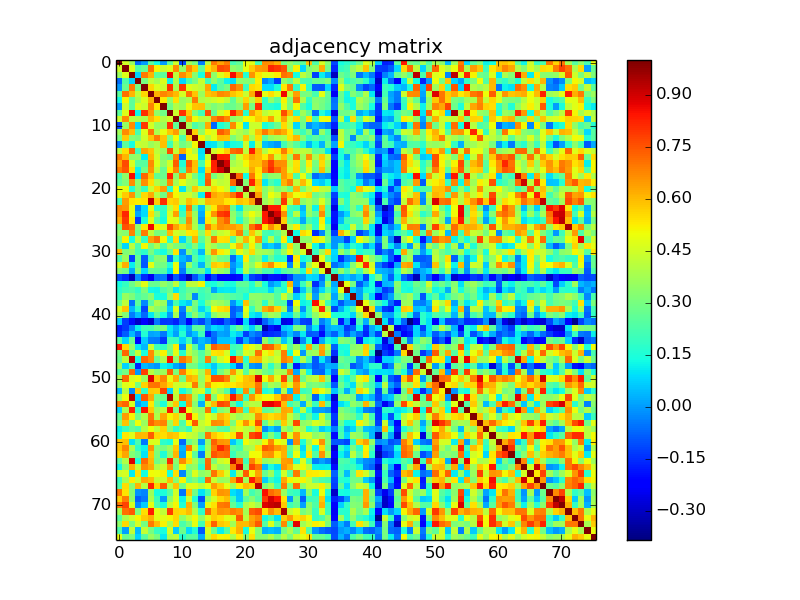

The table this chart was drawn from, first rows:
1.000000000000000000e+00, 4.509380000000000055e-01, 3.574609999999999732e-01, -6.561300000000000465e-02, 3.255000000000000081e-03, 2.572269999999999834e-01, 1.310550000000000048e-01, 8.739999999999999939e-04, 2.587479999999999780e-01, 4.437130000000000241e-01, -1.181409999999999960e-01, 3.683429999999999760e-01, 2.997040000000000259e-01, -3.989299999999999791e-02, 4.067580000000000084e-01, 6.933979999999999588e-01, 6.358179999999999943e-01, 6.869790000000000063e-01, 2.176599999999999924e-01, 2.610709999999999975e-01, 4.918879999999999919e-01, 4.773249999999999993e-01, 2.158279999999999921e-01, 6.648870000000000058e-01
4.509380000000000055e-01, 1.000000000000000000e+00, 4.712950000000000195e-01, 2.353040000000000131e-01, 2.696209999999999996e-01, 7.084089999999999554e-01, 5.089000000000000190e-01, 4.319140000000000201e-01, 4.721029999999999949e-01, 6.654219999999999580e-01, 3.479639999999999955e-01, 6.666469999999999896e-01, 5.737149999999999750e-01, 2.551610000000000267e-01, 5.489479999999999915e-01, 6.051370000000000360e-01, 7.665380000000000527e-01, 7.506110000000000282e-01, 3.429459999999999731e-01, 3.148179999999999867e-01, 4.888319999999999887e-01, 5.750340000000000451e-01, 6.435410000000000297e-01, 6.570519999999999694e-01
3.574609999999999732e-01, 4.712950000000000195e-01, 1.000000000000000000e+00, 7.339700000000000391e-02, 6.941530000000000200e-01, 6.072199999999999820e-01, 2.548139999999999850e-01, 2.583420000000000161e-01, 8.646979999999999666e-01, 4.112520000000000064e-01, 6.652730000000000032e-01, 5.933380000000000321e-01, 3.256549999999999723e-01, 1.367750000000000077e-01, 7.210849999999999760e-01, 3.383399999999999741e-01, 4.653499999999999859e-01, 5.429720000000000102e-01, 8.557979999999999476e-01, 6.694149999999999823e-01, 1.578539999999999943e-01, 6.566539999999999599e-01, 5.349770000000000358e-01, 4.834680000000000089e-01
-6.561300000000000465e-02, 2.353040000000000131e-01, 7.339700000000000391e-02, 1.000000000000000000e+00, 2.980209999999999804e-01, 4.213649999999999896e-01, 3.797309999999999852e-01, 4.664809999999999790e-01, 1.215159999999999990e-01, 3.945759999999999823e-01, 8.098500000000000143e-02, 2.168339999999999990e-01, 3.047980000000000134e-01, 4.368690000000000073e-01, 2.059120000000000117e-01, 3.415170000000000150e-01, 2.480739999999999890e-01, 1.226160000000000028e-01, 9.108800000000000230e-02, 3.363419999999999743e-01, 3.288900000000000157e-01, 3.192209999999999770e-01, 5.219260000000000010e-01, -3.302999999999999686e-02
3.255000000000000081e-03, 2.696209999999999996e-01, 6.941530000000000200e-01, 2.980209999999999804e-01, 1.000000000000000000e+00, 5.573709999999999498e-01, 4.683240000000000181e-01, 4.400419999999999887e-01, 8.008290000000000131e-01, 3.858869999999999800e-01, 7.917819999999999858e-01, 4.710820000000000007e-01, 4.476180000000000159e-01, 4.234430000000000138e-01, 6.314119999999999733e-01, 1.073449999999999960e-01, 2.496029999999999915e-01, 2.981219999999999981e-01, 7.195789999999999687e-01, 6.616429999999999811e-01, 1.953910000000000091e-01, 5.509779999999999678e-01, 5.384029999999999649e-01, 8.867899999999999394e-02
2.572269999999999834e-01, 7.084089999999999554e-01, 6.072199999999999820e-01, 4.213649999999999896e-01, 5.573709999999999498e-01, 1.000000000000000000e+00, 6.147040000000000282e-01, 6.758699999999999708e-01, 6.536710000000000020e-01, 6.048789999999999445e-01, 4.577260000000000217e-01, 7.060769999999999547e-01, 5.837250000000000494e-01, 3.614899999999999780e-01, 5.851840000000000375e-01, 6.061189999999999634e-01, 6.703609999999999847e-01, 6.550369999999999804e-01, 5.834549999999999459e-01, 5.488140000000000240e-01, 4.337500000000000244e-01, 6.260149999999999881e-01, 9.150610000000000133e-01, 4.851289999999999769e-01
1.310550000000000048e-01, 5.089000000000000190e-01, 2.548139999999999850e-01, 3.797309999999999852e-01, 4.683240000000000181e-01, 6.147040000000000282e-01, 1.000000000000000000e+00, 5.340949999999999864e-01, 3.405500000000000194e-01, 5.430800000000000072e-01, 3.546489999999999920e-01, 3.877090000000000258e-01, 6.964789999999999592e-01, 3.957370000000000054e-01, 4.185670000000000224e-01, 4.440760000000000263e-01, 4.708999999999999853e-01, 4.243910000000000182e-01, 2.638050000000000117e-01, 3.940710000000000046e-01, 5.566569999999999574e-01, 4.101259999999999906e-01, 5.697710000000000274e-01, 1.802749999999999908e-01
8.739999999999999939e-04, 4.319140000000000201e-01, 2.583420000000000161e-01, 4.664809999999999790e-01, 4.400419999999999887e-01, 6.758699999999999708e-01, 5.340949999999999864e-01, 1.000000000000000000e+00, 2.896219999999999906e-01, 3.993209999999999815e-01, 3.574700000000000100e-01, 4.892090000000000050e-01, 5.859010000000000051e-01, 5.926559999999999606e-01, 3.534740000000000104e-01, 3.117019999999999791e-01, 3.448189999999999866e-01, 2.749699999999999922e-01, 2.763510000000000133e-01, 3.270620000000000194e-01, 6.406150000000000455e-01, 2.958439999999999959e-01, 8.103470000000000395e-01, 1.841220000000000079e-01
2.587479999999999780e-01, 4.721029999999999949e-01, 8.646979999999999666e-01, 1.215159999999999990e-01, 8.008290000000000131e-01, 6.536710000000000020e-01, 3.405500000000000194e-01, 2.896219999999999906e-01, 1.000000000000000000e+00, 4.379560000000000120e-01, 8.037619999999999765e-01, 5.806019999999999515e-01, 3.173909999999999787e-01, 2.058000000000000107e-01, 7.583990000000000453e-01, 2.726729999999999987e-01, 4.527800000000000158e-01, 5.254069999999999574e-01, 8.241349999999999509e-01, 6.681479999999999642e-01, 1.651859999999999995e-01, 6.463579999999999881e-01, 5.591199999999999504e-01, 4.149610000000000243e-01
4.437130000000000241e-01, 6.654219999999999580e-01, 4.112520000000000064e-01, 3.945759999999999823e-01, 3.858869999999999800e-01, 6.048789999999999445e-01, 5.430800000000000072e-01, 3.993209999999999815e-01, 4.379560000000000120e-01, 1.000000000000000000e+00, 2.592389999999999972e-01, 6.449690000000000145e-01, 5.026559999999999917e-01, 4.073530000000000206e-01, 4.220860000000000167e-01, 6.755189999999999806e-01, 7.386669999999999625e-01, 6.768840000000000412e-01, 3.347629999999999773e-01, 3.711929999999999952e-01, 5.031759999999999566e-01, 5.096990000000000132e-01, 5.757100000000000550e-01, 5.448479999999999990e-01
-1.181409999999999960e-01, 3.479639999999999955e-01, 6.652730000000000032e-01, 8.098500000000000143e-02, 7.917819999999999858e-01, 4.577260000000000217e-01, 3.546489999999999920e-01, 3.574700000000000100e-01, 8.037619999999999765e-01, 2.592389999999999972e-01, 1.000000000000000000e+00, 3.744720000000000271e-01, 2.289559999999999929e-01, 2.909180000000000099e-01, 6.246260000000000145e-01, -7.494099999999999373e-02, 1.540759999999999907e-01, 2.122159999999999880e-01, 6.715959999999999708e-01, 4.808319999999999816e-01, 1.062219999999999970e-01, 4.408869999999999734e-01, 4.406109999999999749e-01, 1.425289999999999890e-01
3.683429999999999760e-01, 6.666469999999999896e-01, 5.933380000000000321e-01, 2.168339999999999990e-01, 4.710820000000000007e-01, 7.060769999999999547e-01, 3.877090000000000258e-01, 4.892090000000000050e-01, 5.806019999999999515e-01, 6.449690000000000145e-01, 3.744720000000000271e-01, 1.000000000000000000e+00, 5.718339999999999534e-01, 3.501909999999999745e-01, 5.112989999999999480e-01, 4.750079999999999858e-01, 7.376099999999999879e-01, 6.872059999999999835e-01, 4.484799999999999898e-01, 3.964119999999999866e-01, 3.551199999999999912e-01, 4.526279999999999748e-01, 5.903220000000000134e-01, 6.946219999999999617e-01
2.997040000000000259e-01, 5.737149999999999750e-01, 3.256549999999999723e-01, 3.047980000000000134e-01, 4.476180000000000159e-01, 5.837250000000000494e-01, 6.964789999999999592e-01, 5.859010000000000051e-01, 3.173909999999999787e-01, 5.026559999999999917e-01, 2.289559999999999929e-01, 5.718339999999999534e-01, 1.000000000000000000e+00, 5.087409999999999988e-01, 4.006870000000000154e-01, 4.853160000000000251e-01, 5.910830000000000251e-01, 5.862650000000000361e-01, 3.024870000000000059e-01, 3.821459999999999857e-01, 5.813610000000000166e-01, 3.811780000000000168e-01, 5.485109999999999708e-01, 2.569190000000000085e-01
-3.989299999999999791e-02, 2.551610000000000267e-01, 1.367750000000000077e-01, 4.368690000000000073e-01, 4.234430000000000138e-01, 3.614899999999999780e-01, 3.957370000000000054e-01, 5.926559999999999606e-01, 2.058000000000000107e-01, 4.073530000000000206e-01, 2.909180000000000099e-01, 3.501909999999999745e-01, 5.087409999999999988e-01, 1.000000000000000000e+00, 9.317300000000000582e-02, 1.052580000000000043e-01, 2.145410000000000095e-01, 9.265700000000000325e-02, 1.431520000000000015e-01, 1.608310000000000017e-01, 4.395999999999999908e-01, 1.136230000000000018e-01, 4.366300000000000181e-01, 5.159099999999999797e-02
4.067580000000000084e-01, 5.489479999999999915e-01, 7.210849999999999760e-01, 2.059120000000000117e-01, 6.314119999999999733e-01, 5.851840000000000375e-01, 4.185670000000000224e-01, 3.534740000000000104e-01, 7.583990000000000453e-01, 4.220860000000000167e-01, 6.246260000000000145e-01, 5.112989999999999480e-01, 4.006870000000000154e-01, 9.317300000000000582e-02, 1.000000000000000000e+00, 4.455430000000000224e-01, 5.028289999999999704e-01, 5.704380000000000006e-01, 7.165449999999999875e-01, 7.361029999999999518e-01, 4.196170000000000178e-01, 8.269189999999999596e-01, 6.042750000000000066e-01, 3.943499999999999783e-01
6.933979999999999588e-01, 6.051370000000000360e-01, 3.383399999999999741e-01, 3.415170000000000150e-01, 1.073449999999999960e-01, 6.061189999999999634e-01, 4.440760000000000263e-01, 3.117019999999999791e-01, 2.726729999999999987e-01, 6.755189999999999806e-01, -7.494099999999999373e-02, 4.750079999999999858e-01, 4.853160000000000251e-01, 1.052580000000000043e-01, 4.455430000000000224e-01, 1.000000000000000000e+00, 8.297060000000000546e-01, 8.242730000000000334e-01, 3.021349999999999869e-01, 4.627040000000000042e-01, 5.563700000000000312e-01, 6.307220000000000049e-01, 5.936630000000000518e-01, 5.301439999999999486e-01
6.358179999999999943e-01, 7.665380000000000527e-01, 4.653499999999999859e-01, 2.480739999999999890e-01, 2.496029999999999915e-01, 6.703609999999999847e-01, 4.708999999999999853e-01, 3.448189999999999866e-01, 4.527800000000000158e-01, 7.386669999999999625e-01, 1.540759999999999907e-01, 7.376099999999999879e-01, 5.910830000000000251e-01, 2.145410000000000095e-01, 5.028289999999999704e-01, 8.297060000000000546e-01, 1.000000000000000000e+00, 8.973970000000000002e-01, 3.783569999999999989e-01, 4.208430000000000226e-01, 5.106439999999999868e-01, 5.958550000000000235e-01, 5.903150000000000341e-01, 6.791439999999999699e-01
6.869790000000000063e-01, 7.506110000000000282e-01, 5.429720000000000102e-01, 1.226160000000000028e-01, 2.981219999999999981e-01, 6.550369999999999804e-01, 4.243910000000000182e-01, 2.749699999999999922e-01, 5.254069999999999574e-01, 6.768840000000000412e-01, 2.122159999999999880e-01, 6.872059999999999835e-01, 5.862650000000000361e-01, 9.265700000000000325e-02, 5.704380000000000006e-01, 8.242730000000000334e-01, 8.973970000000000002e-01, 1.000000000000000000e+00, 4.471510000000000207e-01, 4.346769999999999801e-01, 4.444210000000000105e-01, 6.262520000000000309e-01, 5.379580000000000473e-01, 7.076040000000000108e-01
2.176599999999999924e-01, 3.429459999999999731e-01, 8.557979999999999476e-01, 9.108800000000000230e-02, 7.195789999999999687e-01, 5.834549999999999459e-01, 2.638050000000000117e-01, 2.763510000000000133e-01, 8.241349999999999509e-01, 3.347629999999999773e-01, 6.715959999999999708e-01, 4.484799999999999898e-01, 3.024870000000000059e-01, 1.431520000000000015e-01, 7.165449999999999875e-01, 3.021349999999999869e-01, 3.783569999999999989e-01, 4.471510000000000207e-01, 1.000000000000000000e+00, 7.208379999999999788e-01, 1.332270000000000121e-01, 7.023639999999999883e-01, 5.248119999999999452e-01, 2.722359999999999780e-01
2.610709999999999975e-01, 3.148179999999999867e-01, 6.694149999999999823e-01, 3.363419999999999743e-01, 6.616429999999999811e-01, 5.488140000000000240e-01, 3.940710000000000046e-01, 3.270620000000000194e-01, 6.681479999999999642e-01, 3.711929999999999952e-01, 4.808319999999999816e-01, 3.964119999999999866e-01, 3.821459999999999857e-01, 1.608310000000000017e-01, 7.361029999999999518e-01, 4.627040000000000042e-01, 4.208430000000000226e-01, 4.346769999999999801e-01, 7.208379999999999788e-01, 1.000000000000000000e+00, 3.198440000000000172e-01, 8.260750000000000037e-01, 5.853099999999999969e-01, 1.053479999999999972e-01
4.918879999999999919e-01, 4.888319999999999887e-01, 1.578539999999999943e-01, 3.288900000000000157e-01, 1.953910000000000091e-01, 4.337500000000000244e-01, 5.566569999999999574e-01, 6.406150000000000455e-01, 1.651859999999999995e-01, 5.031759999999999566e-01, 1.062219999999999970e-01, 3.551199999999999912e-01, 5.813610000000000166e-01, 4.395999999999999908e-01, 4.196170000000000178e-01, 5.563700000000000312e-01, 5.106439999999999868e-01, 4.444210000000000105e-01, 1.332270000000000121e-01, 3.198440000000000172e-01, 1.000000000000000000e+00, 4.160579999999999834e-01, 5.664379999999999971e-01, 3.276649999999999840e-01
4.773249999999999993e-01, 5.750340000000000451e-01, 6.566539999999999599e-01, 3.192209999999999770e-01, 5.509779999999999678e-01, 6.260149999999999881e-01, 4.101259999999999906e-01, 2.958439999999999959e-01, 6.463579999999999881e-01, 5.096990000000000132e-01, 4.408869999999999734e-01, 4.526279999999999748e-01, 3.811780000000000168e-01, 1.136230000000000018e-01, 8.269189999999999596e-01, 6.307220000000000049e-01, 5.958550000000000235e-01, 6.262520000000000309e-01, 7.023639999999999883e-01, 8.260750000000000037e-01, 4.160579999999999834e-01, 1.000000000000000000e+00, 6.396359999999999824e-01, 3.373169999999999780e-01
2.158279999999999921e-01, 6.435410000000000297e-01, 5.349770000000000358e-01, 5.219260000000000010e-01, 5.384029999999999649e-01, 9.150610000000000133e-01, 5.697710000000000274e-01, 8.103470000000000395e-01, 5.591199999999999504e-01, 5.757100000000000550e-01, 4.406109999999999749e-01, 5.903220000000000134e-01, 5.485109999999999708e-01, 4.366300000000000181e-01, 6.042750000000000066e-01, 5.936630000000000518e-01, 5.903150000000000341e-01, 5.379580000000000473e-01, 5.248119999999999452e-01, 5.853099999999999969e-01, 5.664379999999999971e-01, 6.396359999999999824e-01, 1.000000000000000000e+00, 3.619339999999999780e-01
6.648870000000000058e-01, 6.570519999999999694e-01, 4.834680000000000089e-01, -3.302999999999999686e-02, 8.867899999999999394e-02, 4.851289999999999769e-01, 1.802749999999999908e-01, 1.841220000000000079e-01, 4.149610000000000243e-01, 5.448479999999999990e-01, 1.425289999999999890e-01, 6.946219999999999617e-01, 2.569190000000000085e-01, 5.159099999999999797e-02, 3.943499999999999783e-01, 5.301439999999999486e-01, 6.791439999999999699e-01, 7.076040000000000108e-01, 2.722359999999999780e-01, 1.053479999999999972e-01, 3.276649999999999840e-01, 3.373169999999999780e-01, 3.619339999999999780e-01, 1.000000000000000000e+00
6.644139999999999491e-01, 8.189079999999999693e-01, 4.836480000000000223e-01, 1.906499999999999861e-02, 8.654799999999999993e-02, 5.489960000000000395e-01, 3.416480000000000072e-01, 1.678840000000000054e-01, 4.549110000000000098e-01, 6.394549999999999956e-01, 2.040820000000000134e-01, 6.111410000000000453e-01, 3.514399999999999746e-01, 2.205700000000000022e-02, 5.063530000000000530e-01, 6.576020000000000199e-01, 7.838779999999999637e-01, 8.067060000000000342e-01, 3.388439999999999785e-01, 2.213720000000000132e-01, 4.099590000000000178e-01, 5.019749999999999490e-01, 4.230300000000000171e-01, 8.385639999999999761e-01
6.151990000000000514e-01, 7.937809999999999588e-01, 5.244480000000000253e-01, -1.305060000000000109e-01, 1.498140000000000027e-01, 4.778850000000000042e-01, 2.485429999999999862e-01, 1.410460000000000047e-01, 4.843390000000000195e-01, 4.727129999999999943e-01, 2.852339999999999876e-01, 6.673780000000000268e-01, 3.797059999999999880e-01, -4.632999999999999965e-03, 5.314520000000000355e-01, 4.401720000000000077e-01, 6.691040000000000321e-01, 7.275249999999999773e-01, 3.488049999999999762e-01, 1.616410000000000069e-01, 3.130550000000000277e-01, 4.361019999999999897e-01, 3.247019999999999906e-01, 8.419999999999999707e-01
3.016309999999999825e-01, 7.554549999999999876e-01, 7.086710000000000509e-01, 3.413280000000000203e-01, 5.303999999999999826e-01, 8.633999999999999453e-01, 5.168249999999999789e-01, 4.674380000000000202e-01, 7.574279999999999902e-01, 6.351599999999999469e-01, 5.527290000000000258e-01, 6.225279999999999703e-01, 3.985899999999999999e-01, 2.114469999999999961e-01, 6.957039999999999891e-01, 5.737649999999999695e-01, 6.630249999999999755e-01, 6.433449999999999447e-01, 6.473109999999999697e-01, 6.155500000000000416e-01, 3.685620000000000007e-01, 7.095550000000000468e-01, 7.993540000000000090e-01, 5.339139999999999997e-01
3.500759999999999983e-01, 3.244319999999999982e-01, 6.833939999999999459e-01, 2.785159999999999858e-01, 6.955810000000000048e-01, 4.224760000000000182e-01, 3.075019999999999976e-01, 3.003879999999999884e-01, 6.035800000000000054e-01, 4.532720000000000082e-01, 4.178109999999999880e-01, 5.326710000000000056e-01, 5.453230000000000022e-01, 3.197670000000000234e-01, 5.498530000000000362e-01, 3.594769999999999910e-01, 4.305919999999999748e-01, 4.541850000000000054e-01, 5.708569999999999478e-01, 6.867450000000000498e-01, 2.854539999999999855e-01, 5.838539999999999841e-01, 4.411340000000000261e-01, 2.208219999999999905e-01
2.866040000000000254e-01, 5.151970000000000161e-01, 1.347099999999999964e-01, 4.112430000000000252e-01, 1.865040000000000031e-01, 6.384849999999999692e-01, 7.025689999999999991e-01, 5.130109999999999948e-01, 1.783409999999999995e-01, 5.555229999999999890e-01, 8.022899999999999476e-02, 2.669500000000000206e-01, 6.090010000000000145e-01, 2.426840000000000108e-01, 3.991390000000000216e-01, 7.012169999999999792e-01, 5.426299999999999457e-01, 5.459319999999999729e-01, 2.244500000000000106e-01, 4.173490000000000255e-01, 6.066890000000000338e-01, 4.950789999999999913e-01, 6.517110000000000403e-01, 1.867340000000000111e-01
2.614449999999999830e-01, 8.400100000000000622e-02, 4.134109999999999729e-01, 2.244130000000000014e-01, 5.123680000000000456e-01, 2.977079999999999727e-01, 3.898789999999999756e-01, 2.362329999999999985e-01, 3.712309999999999777e-01, 3.118929999999999758e-01, 2.759010000000000074e-01, 2.038320000000000132e-01, 3.253590000000000093e-01, 1.644549999999999901e-01, 4.167879999999999918e-01, 3.703370000000000273e-01, 3.065120000000000067e-01, 2.957359999999999989e-01, 4.879120000000000124e-01, 6.018440000000000456e-01, 3.073649999999999993e-01, 5.228239999999999554e-01, 3.342609999999999748e-01, 4.027000000000000024e-02
5.906409999999999716e-01, 3.165270000000000028e-01, 3.356009999999999827e-01, 2.171029999999999904e-01, 1.723550000000000082e-01, 3.068359999999999976e-01, 1.837489999999999957e-01, 1.348380000000000134e-01, 2.693760000000000043e-01, 5.389429999999999499e-01, -1.267500000000000050e-02, 3.068319999999999936e-01, 2.014680000000000082e-01, 4.089700000000000280e-02, 4.015170000000000128e-01, 6.585860000000000047e-01, 5.251620000000000177e-01, 4.798069999999999835e-01, 2.471059999999999923e-01, 4.892020000000000257e-01, 4.054949999999999943e-01, 5.517260000000000497e-01, 3.842209999999999792e-01, 3.696679999999999966e-01
2.265439999999999954e-01, 3.548169999999999935e-01, -1.200750000000000012e-01, 2.738289999999999891e-01, -8.419699999999999407e-02, 2.179190000000000016e-01, 3.282109999999999750e-01, 3.346790000000000043e-01, -5.721799999999999803e-02, 1.987349999999999950e-01, 4.094699999999999729e-02, -1.620999999999999872e-02, 2.482060000000000100e-01, 1.349770000000000136e-01, 2.600899999999999879e-01, 3.825609999999999844e-01, 2.985880000000000201e-01, 2.796109999999999984e-01, -6.583700000000000663e-02, 8.585500000000000076e-02, 5.292499999999999982e-01, 2.785190000000000166e-01, 3.263559999999999794e-01, 1.191019999999999995e-01
4.562140000000000084e-01, 6.192600000000000326e-01, 1.174380000000000007e-01, 2.712930000000000064e-01, -8.793099999999999528e-02, 4.854749999999999899e-01, 3.045829999999999926e-01, 2.914959999999999773e-01, 1.568910000000000027e-01, 4.958400000000000030e-01, -2.991999999999999868e-03, 3.558209999999999984e-01, 2.078959999999999975e-01, 3.503499999999999670e-02, 2.773010000000000197e-01, 5.730070000000000441e-01, 5.550169999999999826e-01, 5.931490000000000373e-01, -8.826999999999999777e-03, 6.657699999999999729e-02, 4.236210000000000253e-01, 3.331540000000000057e-01, 4.681949999999999723e-01, 5.986930000000000307e-01
3.252809999999999868e-01, 2.921099999999999808e-01, 2.552000000000000102e-02, 3.148480000000000167e-01, 8.354899999999999827e-02, 2.656100000000000128e-01, 2.533699999999999841e-01, 2.382740000000000136e-01, 9.475699999999999401e-02, 5.033509999999999929e-01, -4.118800000000000239e-02, 2.088889999999999914e-01, 2.417459999999999887e-01, 2.714929999999999843e-01, 9.842900000000000260e-02, 4.228770000000000029e-01, 3.596449999999999925e-01, 3.196939999999999782e-01, -2.989299999999999943e-02, 1.290360000000000118e-01, 4.101830000000000198e-01, 2.426169999999999993e-01, 3.120640000000000081e-01, 2.164860000000000118e-01
-1.122889999999999999e-01, -1.532040000000000068e-01, -3.064450000000000229e-01, -2.023499999999999951e-02, -1.559810000000000085e-01, -2.397690000000000099e-01, -5.635799999999999838e-02, -4.581799999999999762e-02, -2.630580000000000140e-01, -8.907099999999999740e-02, -1.684940000000000049e-01, -3.101220000000000088e-01, -1.031019999999999992e-01, 9.945000000000000714e-03, -2.043119999999999936e-01, -1.225369999999999931e-01, -2.211460000000000092e-01, -2.234369999999999967e-01, -2.013260000000000050e-01, -1.931930000000000036e-01, 5.991300000000000098e-02, -1.215450000000000003e-01, -1.528909999999999991e-01, -2.649690000000000101e-01
1.358509999999999995e-01, 1.873940000000000050e-01, 2.854860000000000175e-01, 3.661639999999999895e-01, 4.799499999999999877e-01, 2.800699999999999856e-01, 2.699579999999999758e-01, 3.469840000000000146e-01, 2.886250000000000204e-01, 4.207199999999999829e-01, 1.951140000000000096e-01, 4.183149999999999924e-01, 4.182969999999999744e-01, 5.079700000000000326e-01, 1.598670000000000091e-01, 1.424719999999999875e-01, 2.094189999999999940e-01, 1.507070000000000076e-01, 1.443139999999999978e-01, 2.540189999999999948e-01, 2.601720000000000144e-01, 1.570539999999999992e-01, 3.192840000000000122e-01, 1.379319999999999991e-01
1.689110000000000056e-01, 2.139820000000000055e-01, 2.366240000000000010e-01, 1.822370000000000101e-01, 3.076980000000000270e-01, 1.316569999999999963e-01, 1.248530000000000056e-01, 2.287939999999999974e-01, 2.841080000000000272e-01, 1.077290000000000053e-01, 2.051949999999999885e-01, 2.666689999999999894e-01, 2.792780000000000262e-01, 2.086030000000000106e-01, 2.446149999999999991e-01, 1.381199999999999962e-02, 1.021230000000000054e-01, 1.091730000000000061e-01, 1.021620000000000028e-01, 2.032110000000000027e-01, 2.130259999999999931e-01, 1.406139999999999890e-01, 1.707029999999999936e-01, 1.696969999999999867e-01
1.958900000000000086e-01, 3.525539999999999785e-01, 3.085359999999999769e-01, 2.277089999999999947e-01, 2.664940000000000087e-01, 3.215040000000000120e-01, 1.410679999999999990e-01, 1.430539999999999867e-01, 3.383789999999999853e-01, 5.484949999999999548e-01, 2.239659999999999984e-01, 3.074219999999999731e-01, -2.424199999999999966e-02, 1.888799999999999923e-01, 2.297420000000000018e-01, 2.698499999999999788e-01, 2.868280000000000274e-01, 2.599770000000000136e-01, 2.394679999999999864e-01, 2.179760000000000031e-01, 1.423099999999999921e-01, 3.429690000000000238e-01, 3.381199999999999761e-01, 3.170020000000000060e-01
2.827810000000000046e-01, 4.169120000000000048e-01, -5.422099999999999836e-02, 2.571709999999999829e-01, -2.760500000000000106e-02, 2.487870000000000081e-01, 3.922900000000000276e-01, 3.606809999999999738e-01, 2.560700000000000129e-02, 2.227570000000000106e-01, 1.117350000000000010e-01, 6.609500000000000097e-02, 3.025820000000000176e-01, 1.398439999999999961e-01, 3.027719999999999856e-01, 3.925190000000000068e-01, 3.665840000000000209e-01, 3.219150000000000067e-01, -7.241000000000000041e-03, 1.085200000000000053e-01, 5.877839999999999732e-01, 3.012210000000000165e-01, 3.371040000000000147e-01, 1.747640000000000027e-01
4.660299999999999998e-01, 5.885390000000000343e-01, 3.914700000000000124e-02, 1.766949999999999910e-01, -1.184120000000000034e-01, 3.911939999999999862e-01, 3.309259999999999979e-01, 3.065100000000000047e-01, 7.832999999999999685e-02, 4.537550000000000194e-01, -3.667900000000000327e-02, 3.757679999999999909e-01, 2.824840000000000129e-01, 7.835000000000000298e-02, 1.756840000000000068e-01, 5.052640000000000464e-01, 5.411409999999999831e-01, 5.563669999999999449e-01, -8.229699999999999516e-02, -4.782600000000000046e-02, 4.835119999999999973e-01, 1.857229999999999992e-01, 3.428249999999999909e-01, 6.249780000000000335e-01
4.010929999999999773e-01, 3.158560000000000256e-01, -4.317300000000000304e-02, 4.517899999999999694e-02, -6.743999999999999995e-02, 1.023120000000000002e-01, 2.486599999999999921e-01, 1.353300000000000058e-01, -5.432000000000000196e-03, 3.723910000000000275e-01, -7.562499999999999778e-02, 1.921920000000000017e-01, 3.390139999999999820e-01, 2.071359999999999868e-01, 7.553400000000000392e-02, 3.273889999999999856e-01, 3.871689999999999854e-01, 3.935489999999999822e-01, -8.716799999999999549e-02, 2.409999999999999989e-02, 4.444029999999999925e-01, 1.164229999999999987e-01, 7.842100000000000459e-02, 2.934350000000000014e-01
6.693100000000000438e-02, -1.297399999999999942e-01, -2.008919999999999872e-01, -2.967420000000000058e-01, -2.321940000000000115e-01, -2.914950000000000041e-01, -4.954100000000000170e-02, -1.390349999999999919e-01, -1.343280000000000030e-01, -1.673489999999999978e-01, -7.496899999999999398e-02, -2.307259999999999867e-01, -6.785800000000000165e-02, -1.181750000000000023e-01, -2.059800000000000172e-02, -1.567149999999999932e-01, -1.732360000000000011e-01, -8.069600000000000384e-02, -1.365389999999999937e-01, -2.367029999999999967e-01, 9.594400000000000150e-02, -1.701680000000000137e-01, -2.776179999999999759e-01, -7.777499999999999691e-02
-1.733480000000000021e-01, -1.309410000000000018e-01, -3.790199999999999819e-02, 1.178020000000000039e-01, 2.021759999999999946e-01, 2.130749999999999866e-01, 2.725259999999999905e-01, 3.118500000000000161e-01, 1.076379999999999976e-01, 2.865300000000000138e-02, 1.141390000000000043e-01, 1.976599999999999885e-02, 2.512179999999999969e-01, 2.622070000000000234e-01, 7.256000000000000297e-03, 8.626999999999999946e-02, 5.885800000000000060e-02, 8.635000000000000314e-03, 1.799219999999999986e-01, 2.754400000000000182e-01, 1.654839999999999922e-01, 7.936899999999999511e-02, 2.300729999999999997e-01, -3.276769999999999960e-01
-1.602349999999999886e-01, -8.303699999999999970e-02, 4.046099999999999697e-02, -6.618300000000000571e-02, 1.574139999999999984e-01, 1.118000000000000070e-02, 2.445599999999999857e-02, -4.557800000000000046e-02, 9.940100000000000324e-02, 9.731999999999999332e-03, 1.622820000000000096e-01, -8.635000000000000314e-03, 5.789600000000000302e-02, 2.011739999999999917e-01, -1.740009999999999890e-01, -5.983800000000000230e-02, 1.315999999999999982e-02, 2.528999999999999998e-03, 1.148990000000000011e-01, 6.456800000000000039e-02, -1.260709999999999886e-01, -2.157200000000000090e-02, -6.346400000000000652e-02, -1.647669999999999968e-01
2.528090000000000059e-01, 8.451100000000000279e-02, 2.710549999999999904e-01, -2.242879999999999874e-01, 6.672599999999999365e-02, -4.361099999999999699e-02, -4.821799999999999697e-02, -1.335490000000000010e-01, 2.086550000000000071e-01, 1.923229999999999940e-01, 7.795699999999999852e-02, 2.045269999999999866e-01, -3.206200000000000022e-02, 4.243799999999999656e-02, 7.955000000000000265e-03, -7.194699999999999707e-02, 5.354400000000000132e-02, 5.835800000000000015e-02, 7.052400000000000335e-02, -1.263400000000000079e-01, 3.090299999999999991e-02, -7.962900000000000533e-02, -1.217870000000000064e-01, 3.513649999999999829e-01
8.384700000000000486e-01, 5.543019999999999614e-01, 3.466600000000000237e-01, 1.120980000000000032e-01, 3.698400000000000298e-02, 4.402260000000000062e-01, 2.005730000000000013e-01, 1.790589999999999959e-01, 3.041119999999999934e-01, 5.284670000000000201e-01, -2.289599999999999969e-02, 4.425689999999999902e-01, 2.459880000000000122e-01, 2.989899999999999849e-02, 4.193689999999999918e-01, 7.343589999999999840e-01, 6.879629999999999912e-01, 6.929250000000000131e-01, 2.042700000000000071e-01, 2.229059999999999930e-01, 5.299500000000000322e-01, 4.845030000000000170e-01, 4.222119999999999762e-01, 7.471700000000000008e-01
2.950200000000000045e-01, 7.195500000000000229e-01, 2.550029999999999797e-01, 4.255619999999999958e-01, 1.423609999999999876e-01, 6.651209999999999622e-01, 4.146130000000000093e-01, 5.136070000000000357e-01, 2.698740000000000028e-01, 4.799160000000000093e-01, 1.644650000000000001e-01, 4.131779999999999897e-01, 3.309909999999999797e-01, 2.361550000000000038e-01, 3.528499999999999970e-01, 5.367340000000000444e-01, 5.464609999999999745e-01, 4.583470000000000044e-01, 1.376600000000000046e-01, 2.755589999999999984e-01, 4.608769999999999811e-01, 4.238129999999999953e-01, 7.092709999999999848e-01, 4.874149999999999872e-01
2.721700000000000230e-01, 4.177489999999999815e-01, 9.262820000000000498e-01, 1.371360000000000079e-01, 7.255779999999999452e-01, 6.729399999999999826e-01, 2.787149999999999905e-01, 3.914989999999999859e-01, 8.492610000000000436e-01, 3.421029999999999904e-01, 7.002570000000000183e-01, 6.287509999999999488e-01, 3.677690000000000126e-01, 2.374600000000000044e-01, 6.824419999999999931e-01, 2.985490000000000088e-01, 4.473429999999999906e-01, 5.024729999999999475e-01, 8.516470000000000429e-01, 6.429869999999999752e-01, 1.755049999999999943e-01, 5.893739999999999535e-01, 6.051849999999999730e-01, 4.525910000000000211e-01
3.645599999999999952e-01, 7.558900000000000341e-02, 2.231249999999999900e-01, -1.652730000000000032e-01, 3.761599999999999666e-02, 1.181100000000000032e-02, -6.922000000000000201e-03, 1.183249999999999996e-01, 9.789299999999999391e-02, 1.229599999999999964e-02, -3.199699999999999767e-02, 2.940079999999999916e-01, 2.912779999999999814e-01, 1.723580000000000112e-01, 1.266450000000000076e-01, 6.084200000000000025e-02, 1.696219999999999950e-01, 1.806699999999999973e-01, 8.251000000000000001e-02, -8.306900000000000395e-02, 2.293600000000000083e-01, -4.171000000000000228e-03, -2.643099999999999963e-02, 3.393430000000000057e-01
2.335959999999999981e-01, 2.919869999999999965e-01, 7.185939999999999550e-01, -1.994000000000000113e-03, 7.786070000000000491e-01, 4.088890000000000025e-01, 3.397879999999999789e-01, 3.661409999999999942e-01, 7.339940000000000353e-01, 3.075039999999999996e-01, 6.876980000000000315e-01, 5.262179999999999636e-01, 4.803970000000000184e-01, 3.653770000000000073e-01, 6.152769999999999628e-01, 8.226100000000000079e-02, 2.927179999999999782e-01, 3.797550000000000092e-01, 6.489749999999999686e-01, 4.547999999999999821e-01, 2.528340000000000032e-01, 4.265129999999999755e-01, 3.729830000000000090e-01, 2.892890000000000184e-01
3.828420000000000156e-01, 7.223039999999999461e-01, 4.674119999999999941e-01, 4.971889999999999921e-01, 3.570699999999999985e-01, 8.860540000000000083e-01, 5.796459999999999946e-01, 6.784160000000000190e-01, 4.873779999999999779e-01, 6.185899999999999732e-01, 2.820440000000000169e-01, 6.141269999999999785e-01, 5.883610000000000229e-01, 3.462759999999999727e-01, 5.456149999999999611e-01, 7.512900000000000134e-01, 7.539090000000000513e-01, 6.907440000000000246e-01, 4.334979999999999944e-01, 5.234910000000000396e-01, 5.867780000000000218e-01, 6.101609999999999534e-01, 8.880780000000000340e-01, 5.056640000000000024e-01
3.386140000000000261e-01, 4.741549999999999931e-01, 4.967050000000000076e-01, 2.920409999999999950e-01, 5.630260000000000264e-01, 7.000340000000000451e-01, 7.038720000000000532e-01, 6.298749999999999627e-01, 5.539859999999999784e-01, 4.428739999999999899e-01, 4.349910000000000165e-01, 4.792049999999999921e-01, 6.929119999999999724e-01, 3.711409999999999987e-01, 6.465530000000000443e-01, 5.228760000000000074e-01, 5.123400000000000176e-01, 5.379239999999999577e-01, 5.311280000000000445e-01, 5.670570000000000332e-01, 5.907810000000000006e-01, 5.866519999999999513e-01, 7.012869999999999937e-01, 2.809220000000000050e-01
4.500900000000000040e-02, 4.015929999999999778e-01, -2.751800000000000079e-02, 5.884939999999999616e-01, 1.755450000000000066e-01, 5.740239999999999787e-01, 5.723460000000000214e-01, 7.761329999999999618e-01, 7.210400000000000142e-02, 4.420850000000000057e-01, 1.317309999999999870e-01, 2.449359999999999871e-01, 4.249410000000000132e-01, 4.631770000000000054e-01, 1.829969999999999930e-01, 4.365899999999999781e-01, 3.532410000000000272e-01, 2.418029999999999902e-01, 2.337000000000000102e-03, 1.890719999999999901e-01, 6.598730000000000429e-01, 2.497240000000000015e-01, 7.175240000000000506e-01, 1.427769999999999873e-01
3.588640000000000163e-01, 4.942420000000000146e-01, 9.292979999999999574e-01, 7.889699999999999491e-02, 7.495699999999999585e-01, 6.219149999999999956e-01, 3.009669999999999845e-01, 2.836080000000000267e-01, 9.427250000000000352e-01, 4.196309999999999762e-01, 7.120180000000000398e-01, 6.481900000000000439e-01, 3.794130000000000003e-01, 1.848219999999999863e-01, 7.618509999999999449e-01, 3.141959999999999753e-01, 5.137190000000000367e-01, 5.758290000000000353e-01, 8.416420000000000012e-01, 6.755480000000000373e-01, 1.897800000000000042e-01, 6.529439999999999689e-01, 5.351089999999999458e-01, 4.974069999999999880e-01
6.894270000000000120e-01, 7.269409999999999483e-01, 4.621689999999999965e-01, 7.507999999999999917e-03, 7.012400000000000577e-02, 5.316429999999999767e-01, 2.662990000000000079e-01, 1.467670000000000086e-01, 4.153879999999999795e-01, 5.801600000000000090e-01, 1.346739999999999882e-01, 6.549909999999999899e-01, 3.254319999999999991e-01, 2.960399999999999837e-02, 4.462340000000000195e-01, 6.006089999999999485e-01, 7.726960000000000495e-01, 7.425279999999999658e-01, 2.782060000000000088e-01, 1.235160000000000008e-01, 3.587890000000000246e-01, 4.097060000000000146e-01, 3.946509999999999740e-01, 8.652149999999999563e-01
8.301000000000000045e-02, 3.873820000000000041e-01, 8.253479999999999706e-01, 1.874949999999999950e-01, 8.442089999999999872e-01, 5.738990000000000480e-01, 3.653600000000000181e-01, 4.252790000000000181e-01, 8.462680000000000202e-01, 3.087469999999999937e-01, 8.776159999999999517e-01, 4.943940000000000001e-01, 3.849099999999999744e-01, 3.467089999999999894e-01, 7.072260000000000213e-01, 1.306110000000000049e-01, 3.158460000000000156e-01, 3.583859999999999824e-01, 8.301549999999999763e-01, 6.384910000000000307e-01, 1.894520000000000093e-01, 6.011889999999999734e-01, 5.635090000000000376e-01, 2.534040000000000181e-01
2.623670000000000169e-01, 6.431670000000000442e-01, 5.135170000000000012e-01, 3.068919999999999981e-01, 3.948150000000000270e-01, 7.000300000000000411e-01, 3.940060000000000229e-01, 6.286239999999999606e-01, 5.133050000000000113e-01, 5.621230000000000393e-01, 4.082770000000000010e-01, 8.175820000000000309e-01, 5.104260000000000463e-01, 3.713219999999999854e-01, 4.873999999999999999e-01, 4.302909999999999791e-01, 6.028919999999999835e-01, 5.662230000000000318e-01, 4.138129999999999864e-01, 3.631710000000000216e-01, 4.077470000000000261e-01, 4.311260000000000092e-01, 6.634870000000000489e-01, 5.770410000000000261e-01
3.190810000000000035e-01, 5.876219999999999777e-01, 2.964680000000000093e-01, 5.006369999999999987e-01, 3.604979999999999851e-01, 7.277569999999999872e-01, 6.647039999999999615e-01, 6.821030000000000149e-01, 3.584300000000000264e-01, 5.584569999999999812e-01, 2.292480000000000073e-01, 5.028780000000000472e-01, 7.413089999999999957e-01, 4.286619999999999875e-01, 4.828290000000000082e-01, 6.718720000000000248e-01, 6.619190000000000351e-01, 5.814519999999999689e-01, 3.070120000000000071e-01, 5.225060000000000260e-01, 6.633919999999999817e-01, 5.313219999999999610e-01, 7.718260000000000121e-01, 2.645839999999999859e-01
1.221710000000000018e-01, 1.989529999999999910e-01, 2.663050000000000139e-01, 2.364400000000000113e-01, 4.016509999999999803e-01, 5.004760000000000320e-01, 4.226550000000000029e-01, 5.646679999999999477e-01, 3.263619999999999854e-01, 1.876200000000000090e-01, 2.622349999999999959e-01, 1.927570000000000117e-01, 4.462149999999999728e-01, 4.065960000000000130e-01, 3.465440000000000187e-01, 3.152420000000000222e-01, 2.491400000000000003e-01, 2.263340000000000074e-01, 4.101609999999999978e-01, 4.677999999999999936e-01, 4.168259999999999743e-01, 3.922340000000000271e-01, 5.747790000000000399e-01, -1.952100000000000016e-02
1.426649999999999863e-01, 5.340470000000000494e-01, 4.733970000000000122e-01, 6.094709999999999850e-01, 6.040339999999999598e-01, 7.376390000000000446e-01, 5.589290000000000092e-01, 5.488659999999999650e-01, 5.918949999999999489e-01, 5.773270000000000346e-01, 5.008120000000000349e-01, 4.385499999999999954e-01, 4.127950000000000230e-01, 3.028529999999999833e-01, 6.976360000000000339e-01, 5.753930000000000433e-01, 5.327030000000000376e-01, 4.910760000000000125e-01, 5.372719999999999718e-01, 7.548930000000000362e-01, 4.260889999999999955e-01, 7.707150000000000389e-01, 8.094940000000000468e-01, 1.846730000000000038e-01
5.828550000000000120e-01, 5.888799999999999590e-01, 1.005240000000000022e-01, 2.229899999999999938e-01, -4.533000000000000224e-02, 4.645859999999999990e-01, 4.683249999999999913e-01, 1.758049999999999891e-01, 1.470609999999999973e-01, 4.831880000000000064e-01, -7.021399999999999864e-02, 2.736899999999999888e-01, 3.406429999999999736e-01, 8.000000000000000383e-04, 3.396279999999999855e-01, 7.303929999999999589e-01, 6.580540000000000278e-01, 6.465600000000000236e-01, 6.323700000000000154e-02, 1.630620000000000125e-01, 5.037340000000000151e-01, 4.282699999999999840e-01, 3.943309999999999871e-01, 5.133229999999999738e-01
... 15 more rows
